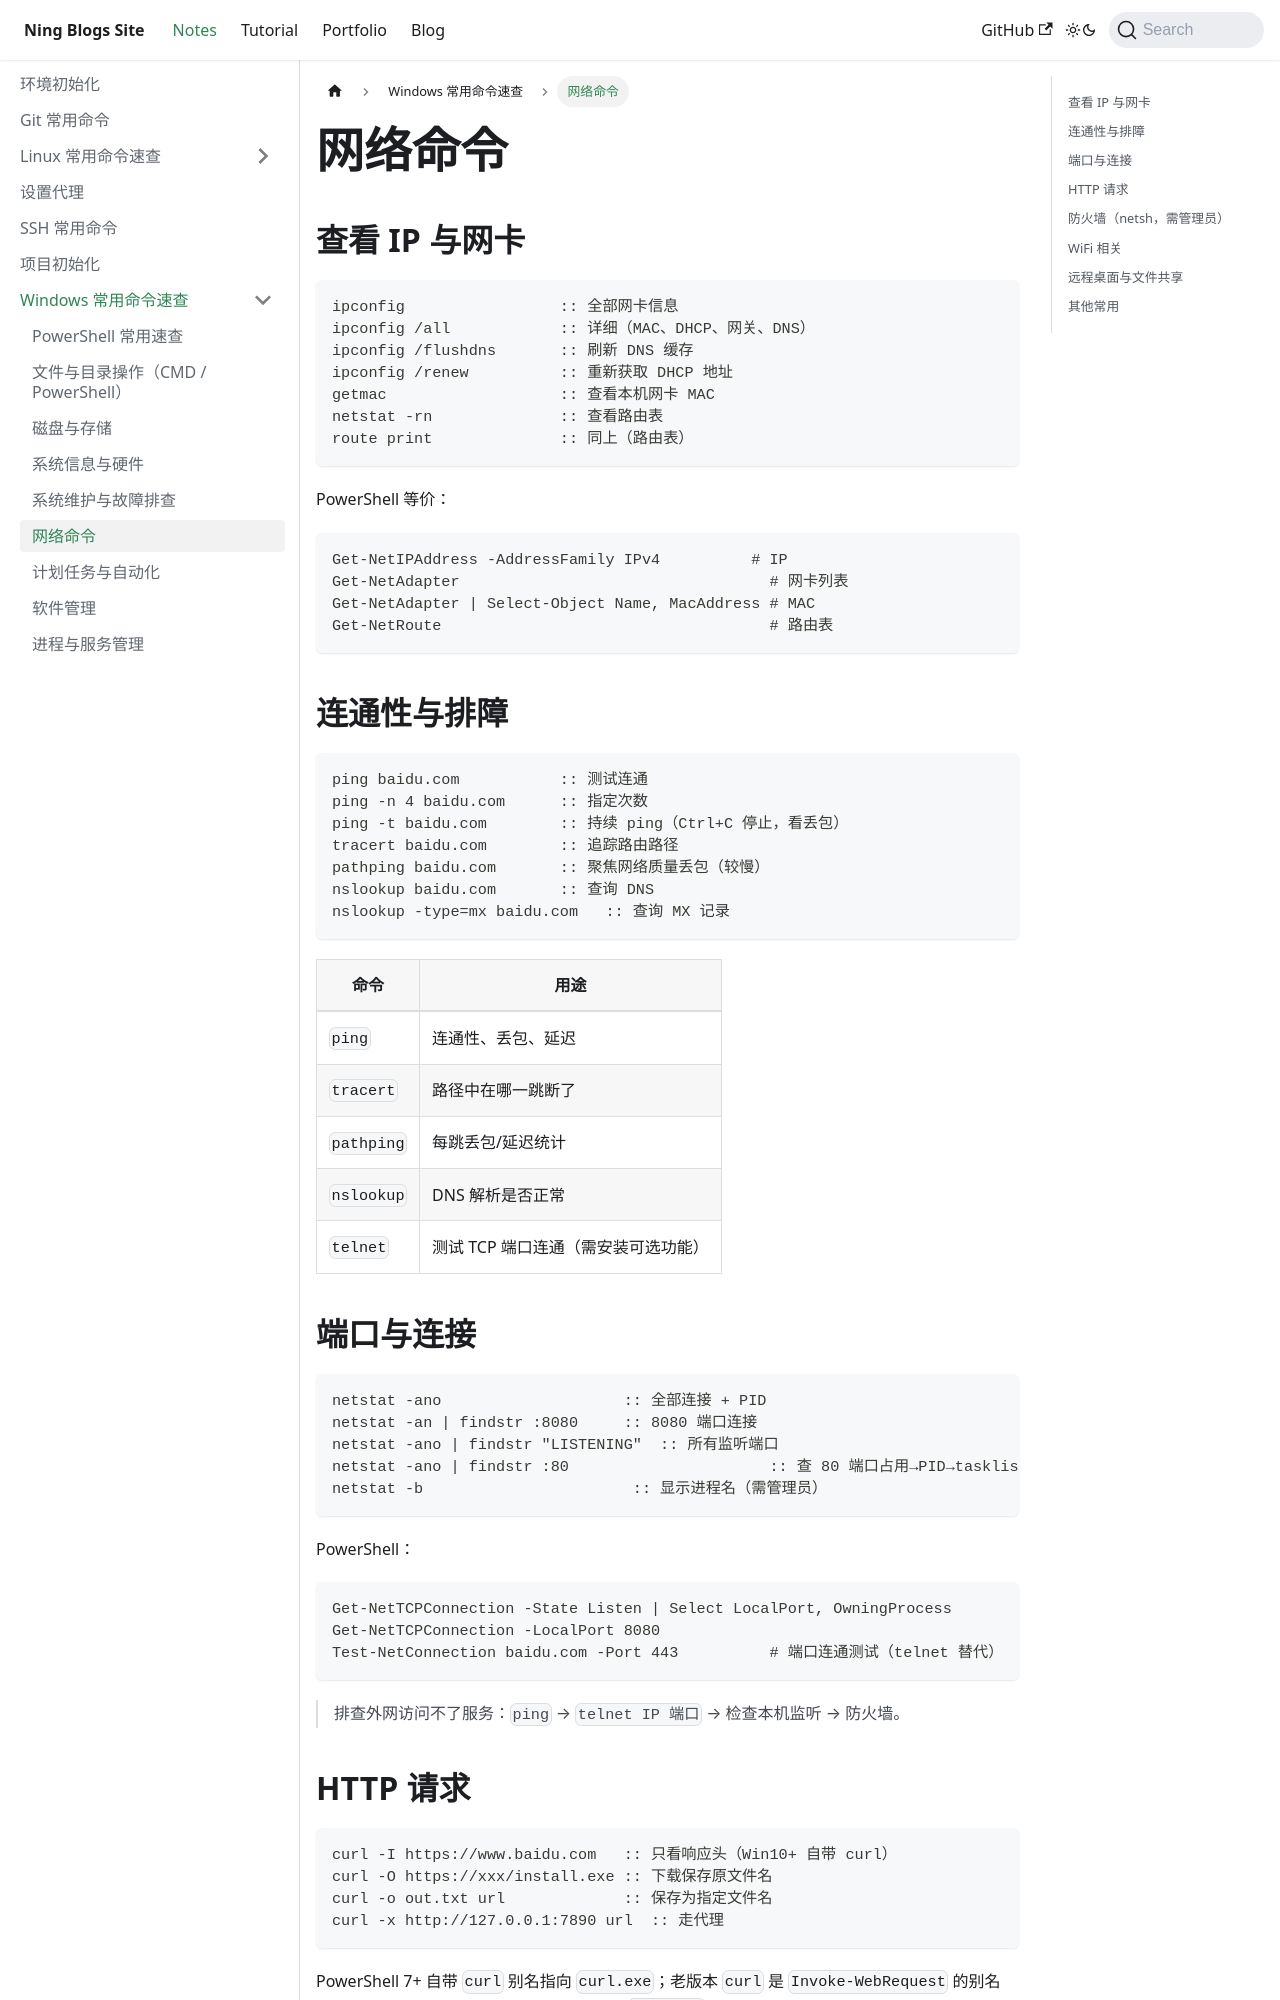

repository: Arterning/blogs · page: docs/notes/windows/网络命令/index.html · generator: docusaurus

# 网络命令

## 查看 IP 与网卡

```cmd
ipconfig                 :: 全部网卡信息
ipconfig /all            :: 详细（MAC、DHCP、网关、DNS）
ipconfig /flushdns       :: 刷新 DNS 缓存
ipconfig /renew          :: 重新获取 DHCP 地址
getmac                   :: 查看本机网卡 MAC
netstat -rn              :: 查看路由表
route print              :: 同上（路由表）
```

PowerShell 等价：

```powershell
Get-NetIPAddress -AddressFamily IPv4          # IP
Get-NetAdapter                                  # 网卡列表
Get-NetAdapter | Select-Object Name, MacAddress # MAC
Get-NetRoute                                    # 路由表
```

## 连通性与排障

```cmd
ping baidu.com           :: 测试连通
ping -n 4 baidu.com      :: 指定次数
ping -t baidu.com        :: 持续 ping（Ctrl+C 停止，看丢包）
tracert baidu.com        :: 追踪路由路径
pathping baidu.com       :: 聚焦网络质量丢包（较慢）
nslookup baidu.com       :: 查询 DNS
nslookup -type=mx baidu.com   :: 查询 MX 记录
```

| 命令 | 用途 |
| --- | --- |
| `ping` | 连通性、丢包、延迟 |
| `tracert` | 路径中在哪一跳断了 |
| `pathping` | 每跳丢包/延迟统计 |
| `nslookup` | DNS 解析是否正常 |
| `telnet` | 测试 TCP 端口连通（需安装可选功能） |

## 端口与连接

```cmd
netstat -ano                    :: 全部连接 + PID
netstat -an | findstr :8080     :: 8080 端口连接
netstat -ano | findstr "LISTENING"  :: 所有监听端口
netstat -ano | findstr :80                      :: 查 80 端口占用→PID→tasklist
netstat -b                       :: 显示进程名（需管理员）
```

PowerShell：

```powershell
Get-NetTCPConnection -State Listen | Select LocalPort, OwningProcess
Get-NetTCPConnection -LocalPort 8080
Test-NetConnection baidu.com -Port 443          # 端口连通测试（telnet 替代）
```

> 排查外网访问不了服务：`ping` → `telnet IP 端口` → 检查本机监听 → 防火墙。
